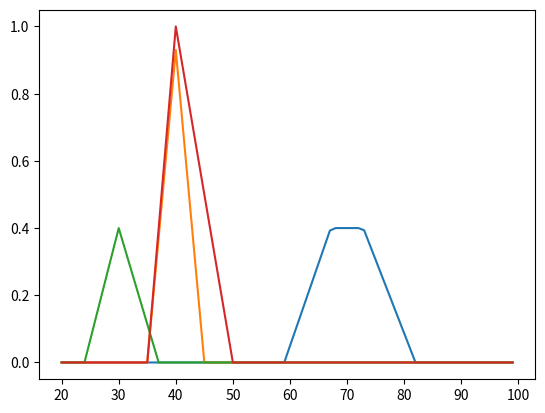

Python code for this plot:
class intervalle():
    def __init__(self, a=None, b=None):
        self.a = a
        self.b = b

    def __str__(self):
        if self.a == None:
            return "Intervalle vide"
        else:
            return f"[{self.a},{self.b}]"


class IFT():
    def __init__(self, a, b, c, d, h, label):

        self.a = a
        self.b = b
        self.c = c
        self.d = d
        self.h = h
        self.label = label

    def alpha_coupe(self, alpha):
        if alpha > 0 and alpha <= self.h:
            A1 = ((self.b - self.a) * (alpha / self.h) + self.a)
            A2 = (-(self.d - self.c) * (alpha / self.h) + self.d)
            return intervalle(A1, A2)
        else:
            return intervalle()

    def v(self, x):
        if x < self.a:
            return 0
        if x >= self.a and x <= self.b:
            return self.h * ((x - self.a) / (self.b - self.a))
        if x >= self.b and x <= self.c:
            return self.h

        if x >= self.c and x <= self.d:
            return self.h * ((self.d - x) / (self.d - self.c))
        if x > self.d:
            return 0

    def __str__(self):
        return f" {self.label} : ({self.a}, {self.b}, {self.c}, {self.d})"

    def mul(self, alpha):
        a = alpha * self.a
        b = alpha * self.b
        c = alpha * self.c
        d = alpha * self.d
        return IFT(a,b,c,d,self.h, self.label)

    def add(self, ift):
        if self.h > ift.h:
            ift1 = self.tr(ift.h)
            return IFT(ift1.a + ift.a, ift1.b + ift.b, ift1.c + ift.c, ift1.d + ift.d, ift.h, self.label)
        else:
            ift1 = self
            ift = ift.tr(self.h)
            return IFT(ift1.a + ift.a, ift1.b + ift.b, ift1.c + ift.c, ift1.d + ift.d, ift.h, self.label)

    # Mult à faire et diviser
    def tr(self, h):
        if h > self.h:
            raise ValueError("H est au dessus de la hauteur de l'intervalle")
        elif h == self.h:
            return self
        else:
            b = h*(self.b-self.a)/self.h+self.a
            c = - h*(self.d - self.c)/self.h +self.d
            return IFT(self.a,b,c,self.d, h,self.label)

class NFT(IFT):
    def __init__(self, a, b, c, h, label):
        IFT.__init__(self, a, b, b, c, h, label)
 # Rajouter les autres types differents ! réimplémenter les mutilications pour intervalles flous purs


class Classe():
    def __init__(self, label):
        self.label = label
        self.classes = []
        self.valeurs = []

    def add(self, ift):
        self.valeurs.append(ift)
        self.classes.append(ift.label)

    def v(self, x):
        appartenance = {}
        for ift in self.valeurs:
            appartenance[ift.label] = ift.v(x)
        return appartenance



if __name__ == "__main__":
    from matplotlib import pyplot as plt

    age = Classe("age")
    vieux = IFT(50,60,70,80,1,"vieux")
    jeune = IFT(2,5,18,25,1,"jeune")
    moyen = IFT(20,25,45, 55, 1, "moyen")
    age.add(vieux)
    age.add(jeune)
    age.add(moyen)
    print(age.v(15))
    print(age.v(24))






    vieux = NFT(35, 40,45, 0.93, "vieux")
    vieux2 = NFT(24, 30, 37, 0.4, "jeune")
    Valeurs = list(range(20, 100))
    New1 = [vieux.v(i) for i in Valeurs]
    New2 = [vieux2.v(i) for i in Valeurs]
    vieux = vieux.add(vieux2)


    New = [vieux.v(i) for i in Valeurs]

    plt.plot(Valeurs, New)
    plt.plot(Valeurs, New1)
    plt.plot(Valeurs, New2)
    plt.show()

    print(vieux.alpha_coupe(0.98))

    vieux = NFT(35, 40, 50, 1, "vieuxNFT")
    Valeurs = list(range(20, 100))

    New = [vieux.v(i) for i in Valeurs]
    plt.plot(Valeurs, New)
    plt.show()


